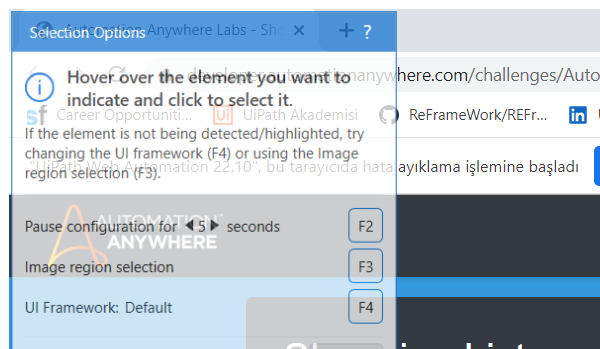
Task: Robotic Enterprise Framework
Workflow: GetDatasFromExcel

Step 1: Attach Window 'chrome.exe Automation' on the element in window 'Automation Anywhere Labs - Shopping List - Google Chrome' (chrome.exe)

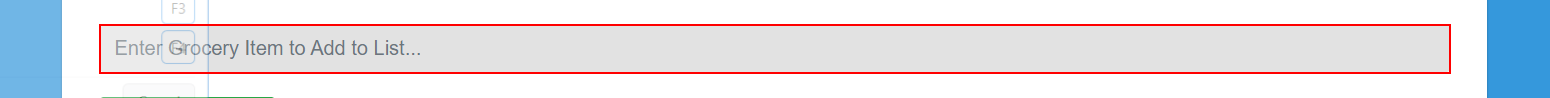
Step 2: type "[CurrentRow("Favorite Food").ToString]" into the text box in window 'Automation Anywhere Labs - Shopping List' (chrome.exe)

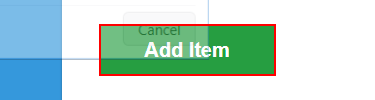
Step 3: click on the button in window 'Automation Anywhere Labs - Shopping List' (chrome.exe)

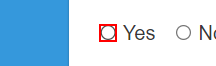
Step 4: click on the text box in window 'Automation Anywhere Labs - Shopping List' (chrome.exe)

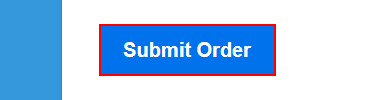
Step 5: click on the button 'Submit Order' in window 'Automation Anywhere Labs - Shopping List' (chrome.exe)
